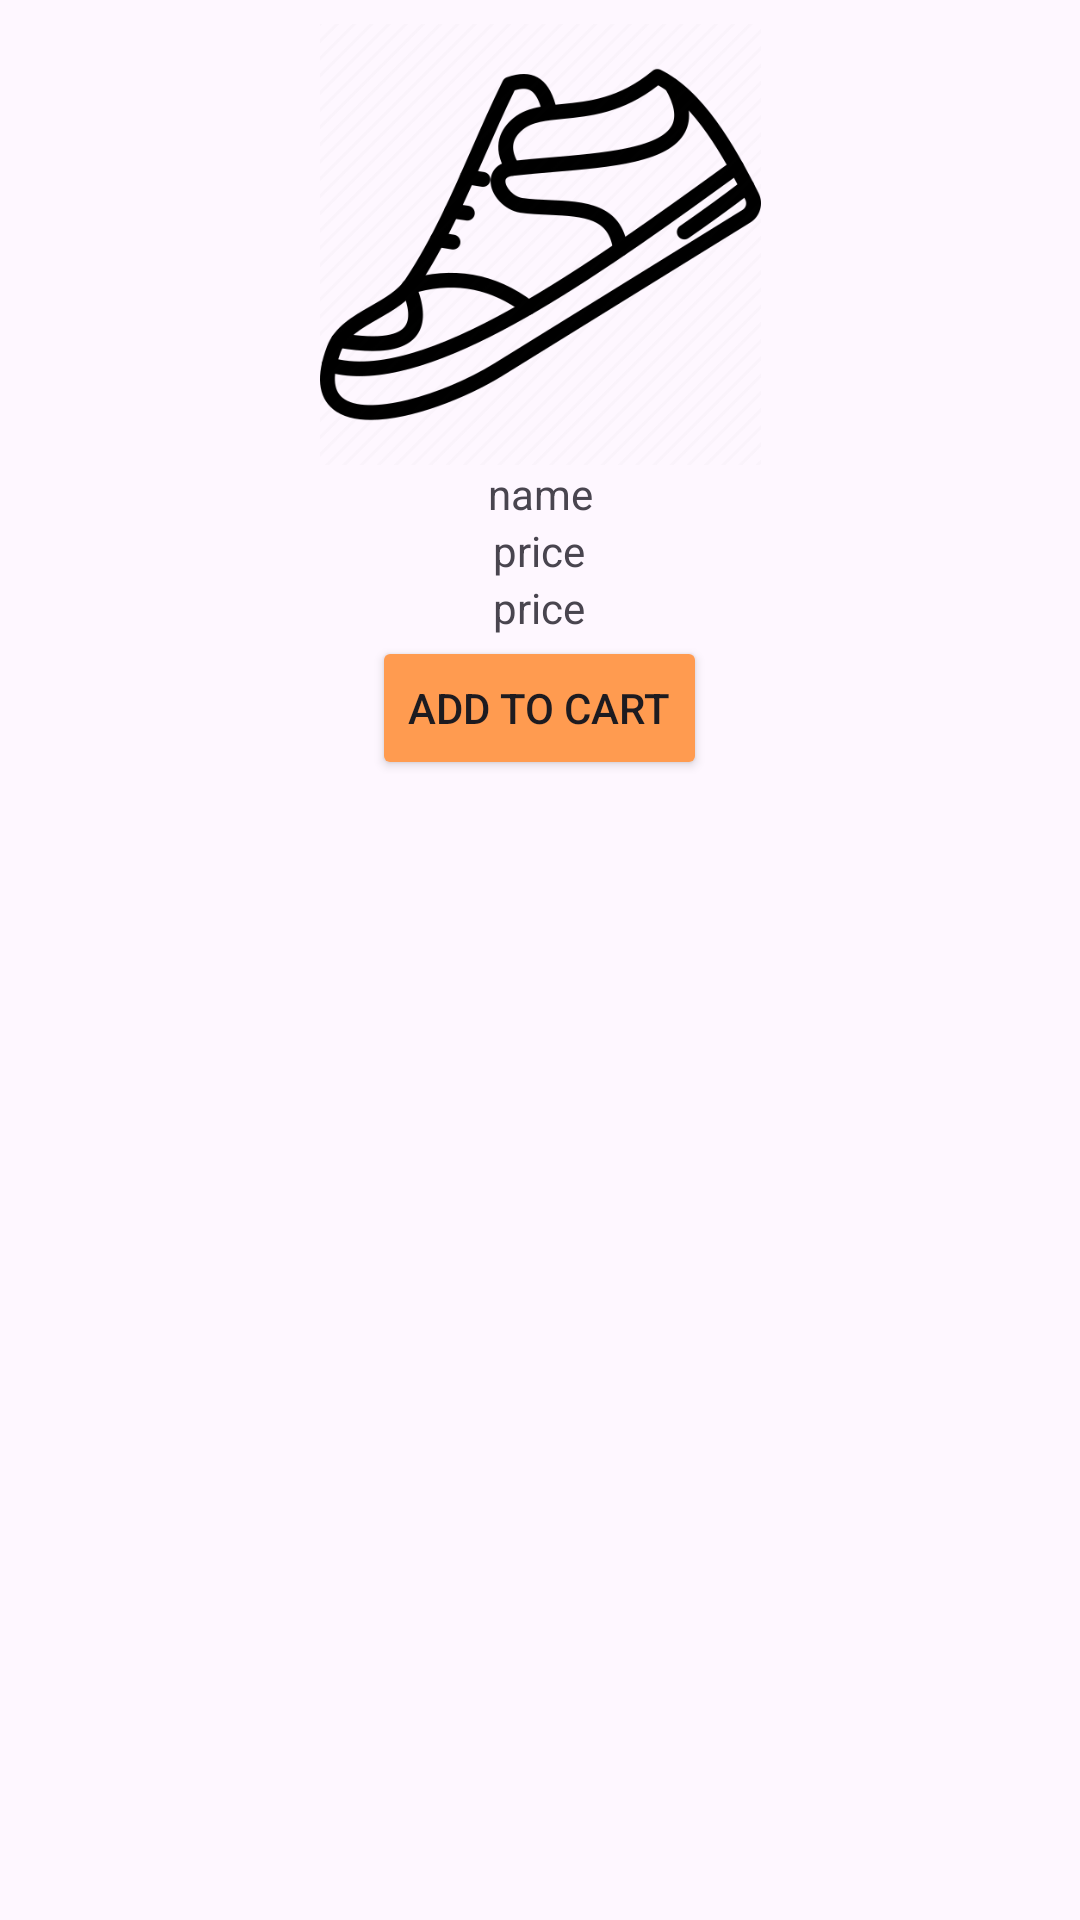

Reconstruct the res/layout file that produces this screen, plus the resources it refers to.
<!-- AndroidManifest.xml: application theme Theme.SneakerStoreV3 -->
<!-- res/layout/product_item.xml -->
<?xml version="1.0" encoding="utf-8"?>
<LinearLayout xmlns:android="http://schemas.android.com/apk/res/android"
    xmlns:app="http://schemas.android.com/apk/res-auto"
    android:layout_width="match_parent"
    android:layout_height="wrap_content"
    android:orientation="vertical"
    android:padding="8dp"
    app:layout_constraintEnd_toEndOf="parent"
    app:layout_constraintStart_toStartOf="parent"
    app:layout_constraintTop_toTopOf="parent">

    <ImageView
        android:id="@+id/product_image"
        android:layout_width="353dp"
        android:layout_height="147dp"
        android:layout_gravity="center_horizontal"
        android:src="@drawable/icon_product" />

    <TextView
        android:id="@+id/product_name"
        android:layout_width="200dp"
        android:layout_height="wrap_content"
        android:layout_gravity="center_horizontal"
        android:gravity="center_horizontal"
        android:text="name" />

    <TextView
        android:id="@+id/product_detail"
        android:layout_width="201dp"
        android:layout_height="wrap_content"
        android:layout_gravity="center_horizontal"
        android:gravity="center_horizontal"
        android:text="price" />

    <TextView
        android:id="@+id/product_price"
        android:layout_width="201dp"
        android:layout_height="wrap_content"
        android:layout_gravity="center_horizontal"
        android:gravity="center_horizontal"
        android:text="price" />

    <Button
        android:id="@+id/add_to_cart_button"
        android:layout_width="wrap_content"
        android:layout_height="wrap_content"
        android:layout_gravity="center_horizontal"
        android:text="Add To Cart"
        app:backgroundTint="#FF9B50" />

</LinearLayout>
<!-- resources referenced by this layout -->
<resources>
  <!-- drawable icon_product: png bitmap (drawable, 30859 bytes) -->
  <style name="Theme.SneakerStoreV3" parent="Base.Theme.SneakerStoreV3" />
  <style name="Base.Theme.SneakerStoreV3" parent="Theme.Material3.DayNight.NoActionBar">
          
          
      </style>
</resources>
